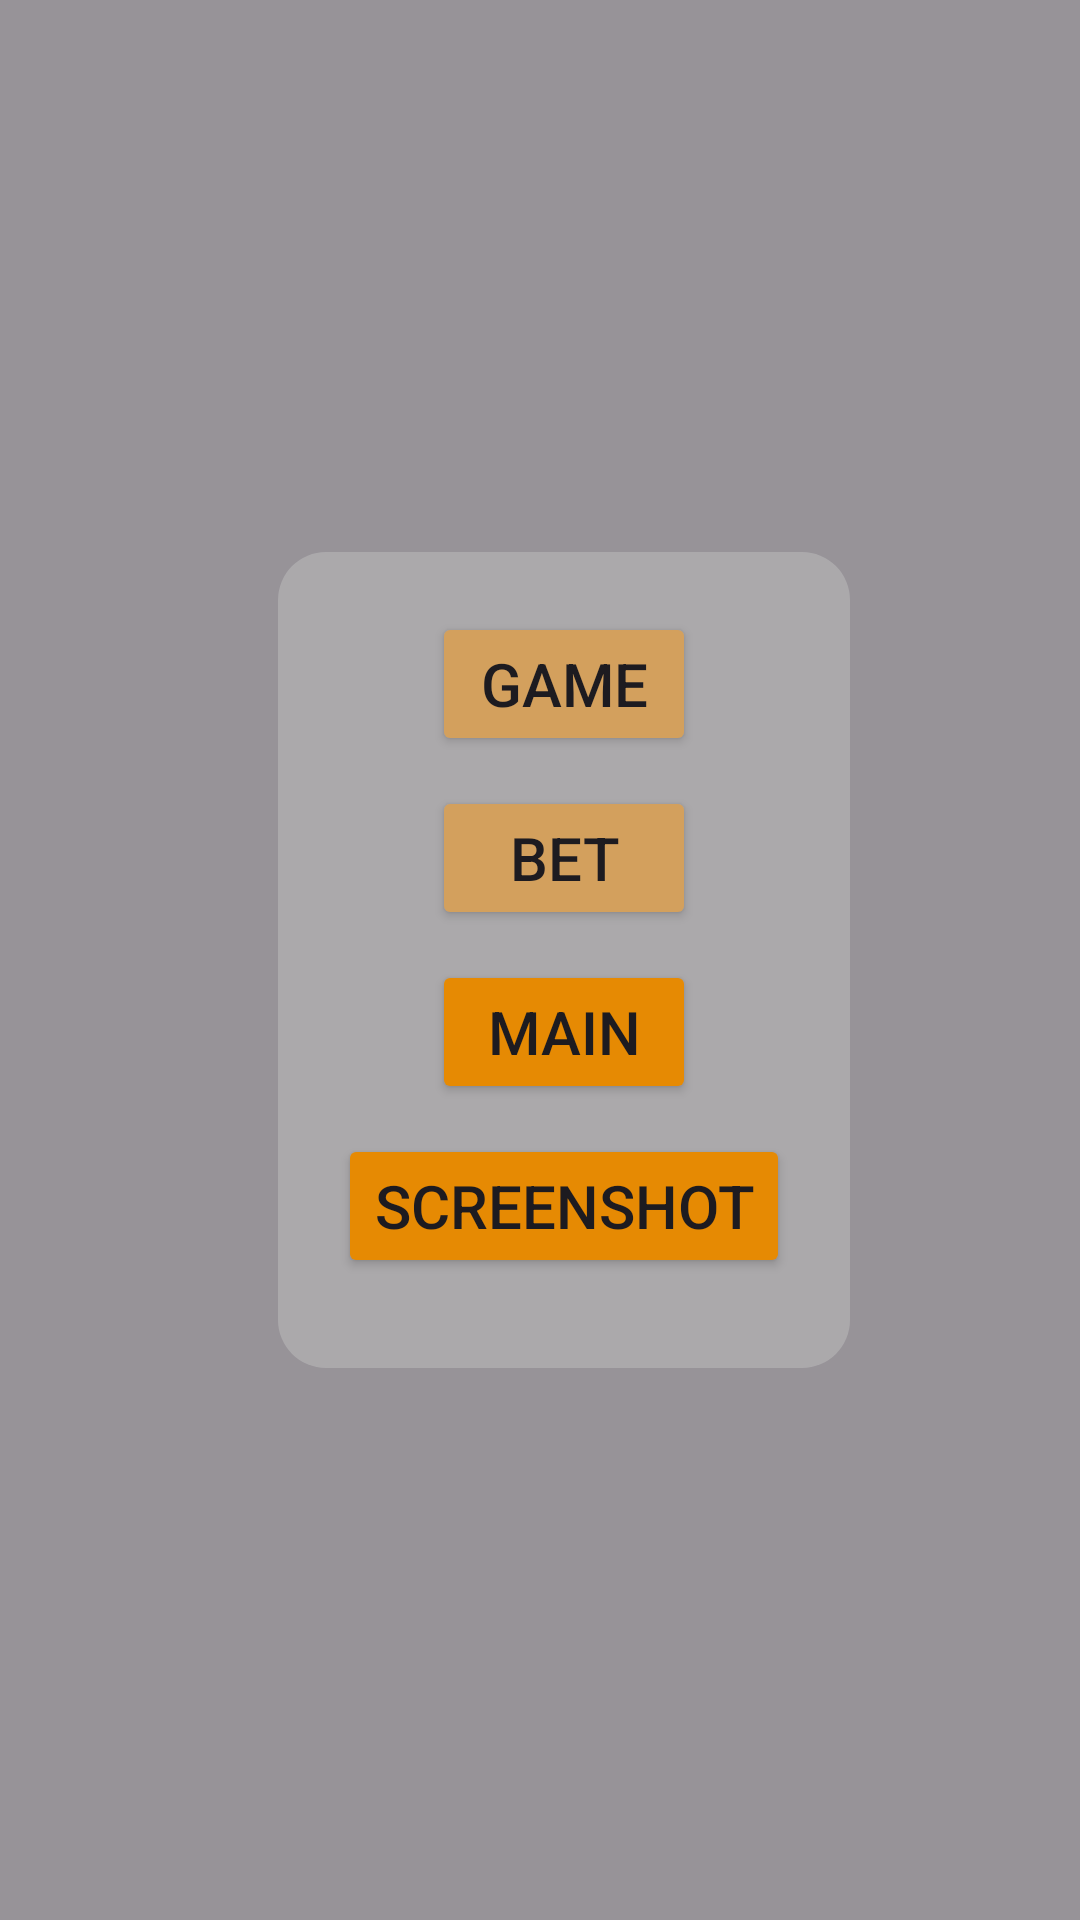

Layout XML and referenced resources for this Android screen:
<!-- AndroidManifest.xml: application theme Theme.Droid -->
<!-- res/layout/partida_opciones.xml -->
<?xml version="1.0" encoding="utf-8"?>
<androidx.constraintlayout.widget.ConstraintLayout xmlns:android="http://schemas.android.com/apk/res/android"
    android:layout_width="match_parent"
    android:layout_height="match_parent"
    xmlns:app="http://schemas.android.com/apk/res-auto"
    android:background="@android:color/transparent">

    
    <View
        android:id="@+id/fondoBloqueo"
        android:layout_width="match_parent"
        android:layout_height="match_parent"
        android:background="@android:color/black"
        android:alpha="0.4"
        android:clickable="true"
        android:focusable="true"
        app:layout_constraintTop_toTopOf="parent"
        app:layout_constraintBottom_toBottomOf="parent"
        app:layout_constraintStart_toStartOf="parent"
        app:layout_constraintEnd_toEndOf="parent"/>

    
    <LinearLayout
        android:id="@+id/menuButtons"
        android:layout_width="wrap_content"
        android:layout_height="wrap_content"
        android:orientation="vertical"
        android:background="@drawable/caja_opciones"
        android:padding="20dp"
        android:gravity="center"
        app:layout_constraintStart_toStartOf="parent"
        app:layout_constraintTop_toTopOf="parent"
        app:layout_constraintBottom_toBottomOf="parent"
        app:layout_constraintEnd_toEndOf="parent"
        android:layout_marginStart="16dp">

        
        <Button
            android:id="@+id/btnJugar"
            android:layout_width="wrap_content"
            android:layout_height="wrap_content"
            android:layout_marginBottom="10dp"
            android:backgroundTint="@color/dorado"
            android:text="@string/partida"
            android:textSize="20sp" />

        
        <Button
            android:id="@+id/btnApuesta"
            android:layout_width="wrap_content"
            android:layout_height="wrap_content"
            android:layout_marginBottom="10dp"
            android:backgroundTint="@color/dorado"
            android:text="@string/apostar"
            android:textSize="20sp" />

        
        <Button
            android:id="@+id/btnMenu"
            android:layout_width="wrap_content"
            android:layout_height="wrap_content"
            android:layout_marginBottom="10dp"
            android:backgroundTint="@color/doradoOscuro"
            android:text="@string/principal"
            android:textSize="20sp" />

        
        <Button
            android:id="@+id/btnCaptura"
            android:layout_width="wrap_content"
            android:layout_height="wrap_content"
            android:layout_marginBottom="10dp"
            android:backgroundTint="@color/doradoOscuro"
            android:text="@string/captura"
            android:textSize="20sp" />
    </LinearLayout>

</androidx.constraintlayout.widget.ConstraintLayout>
<!-- resources referenced by this layout -->
<resources>
  <color name="dorado">#D3A05D</color>
  <color name="doradoOscuro">#E68A03</color>
  <!-- drawable caja_opciones (drawable) -->
  <?xml version="1.0" encoding="utf-8"?>
  <shape xmlns:android="http://schemas.android.com/apk/res/android"
      android:shape= "rectangle">
      <solid android:color="#80BFBFBF"/>
      <corners android:radius="16dp"/>
      <padding android:left="16dp" android:top="16dp" android:right="16dp" android:bottom="16dp"/>
  </shape>
  <string name="apostar">Bet</string>
  <string name="captura">Screenshot</string>
  <string name="partida">Game</string>
  <string name="principal">Main</string>
  <style name="Theme.Droid" parent="Base.Theme.Droid" />
  <style name="Base.Theme.Droid" parent="Theme.Material3.DayNight.NoActionBar">
          
          
      </style>
</resources>
